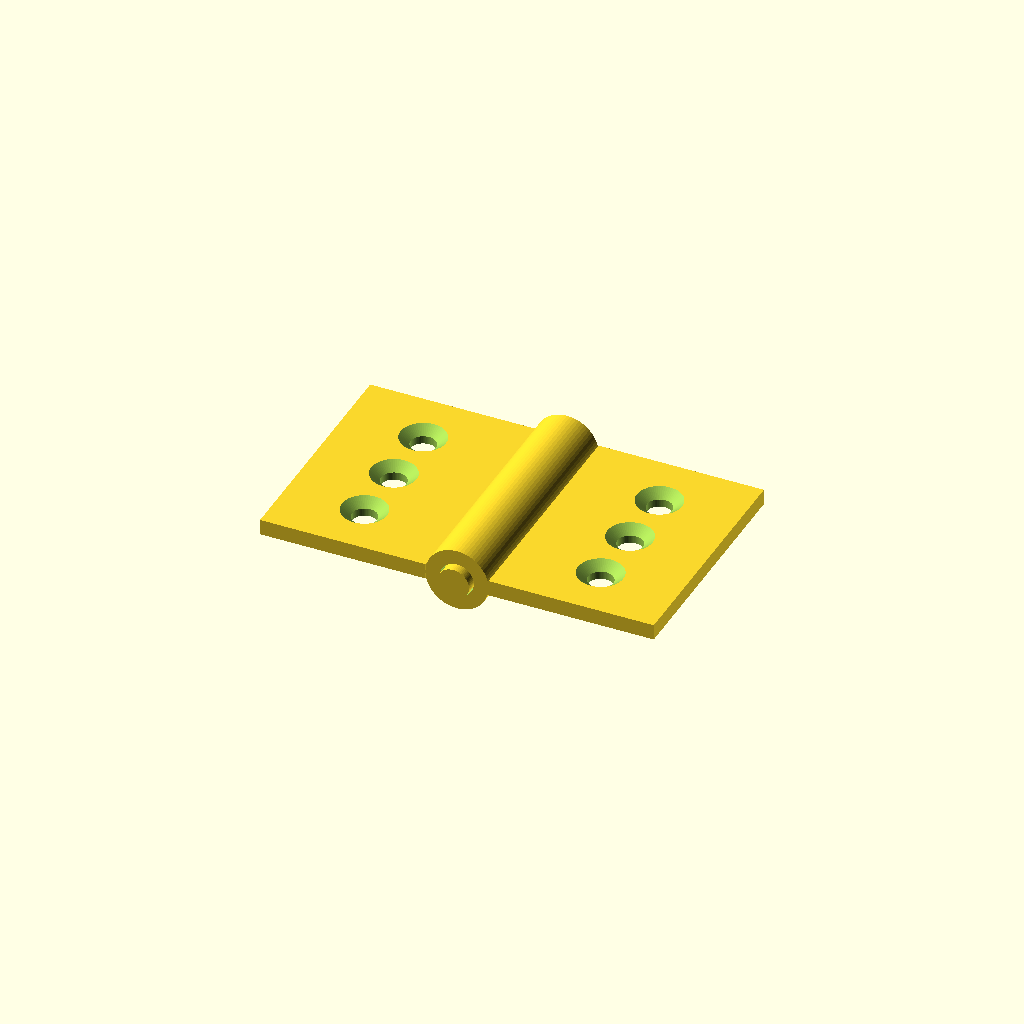
Cell 1 — every parameter at its default value.
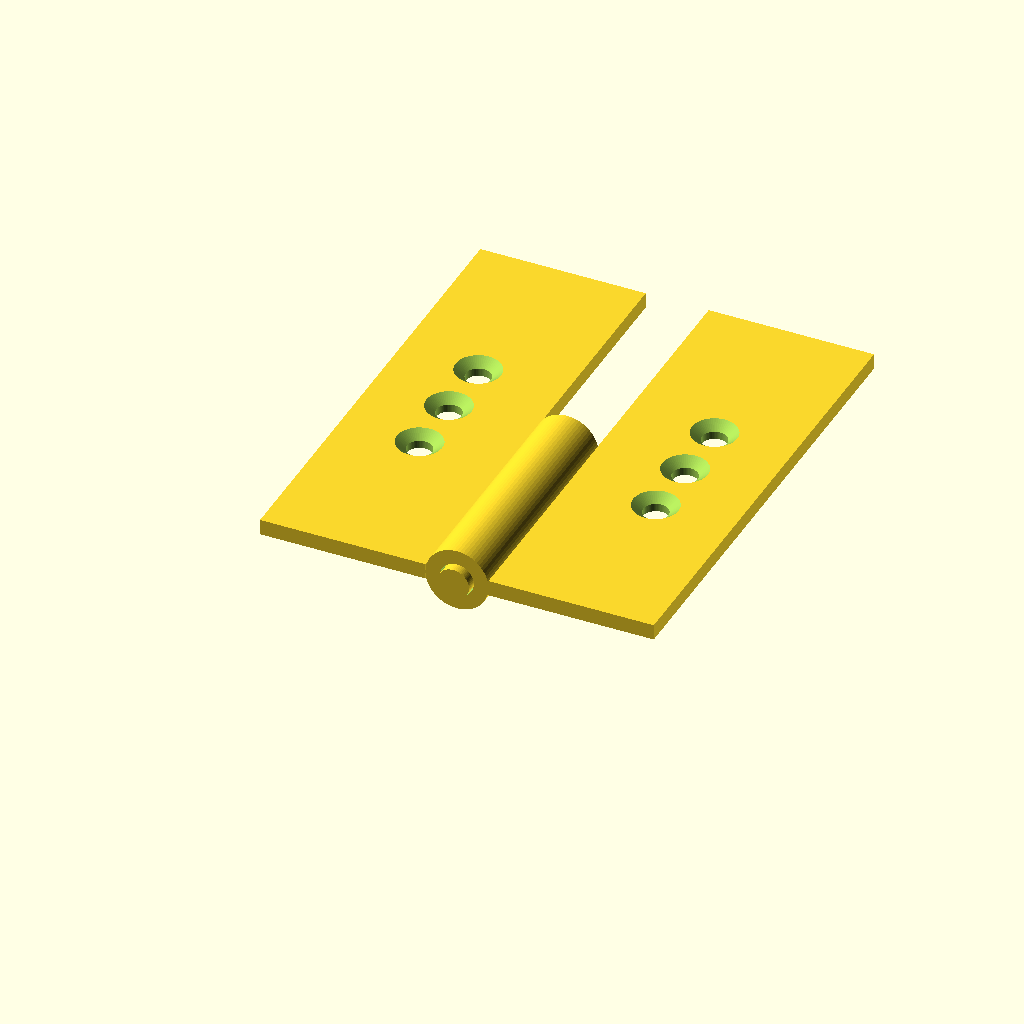
Cell 2: leaf_length = 60 (everything else at default).
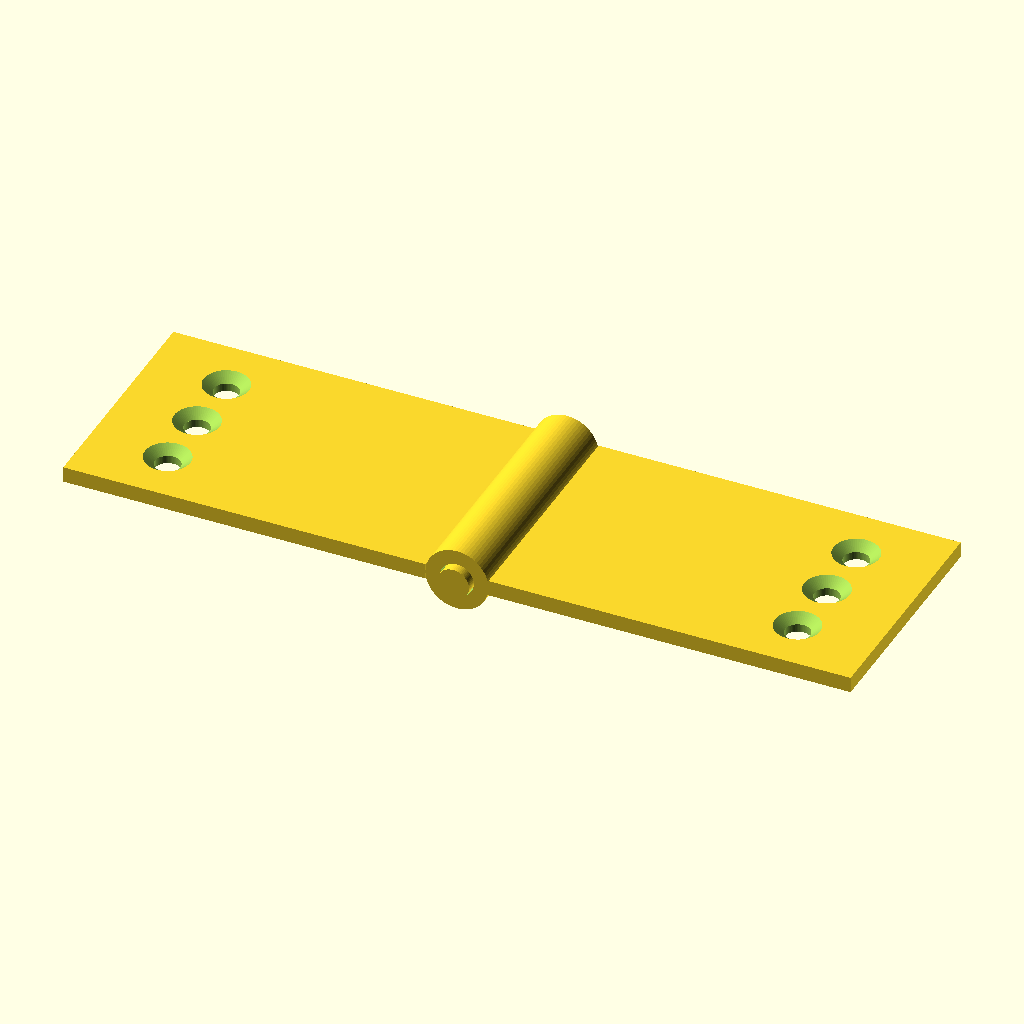
Cell 3 — leaf_width set to 50, the other parameters unchanged.
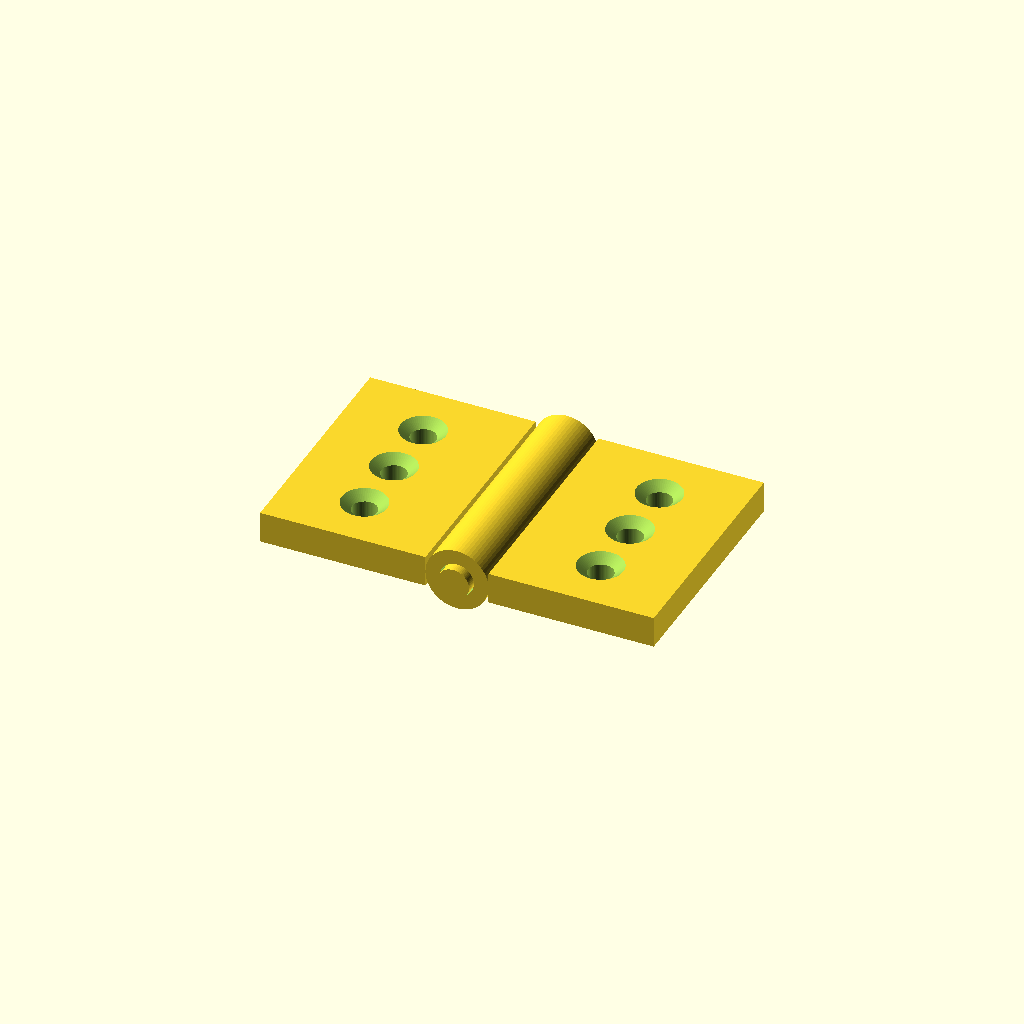
Cell 4: leaf_thickness = 4 (everything else at default).
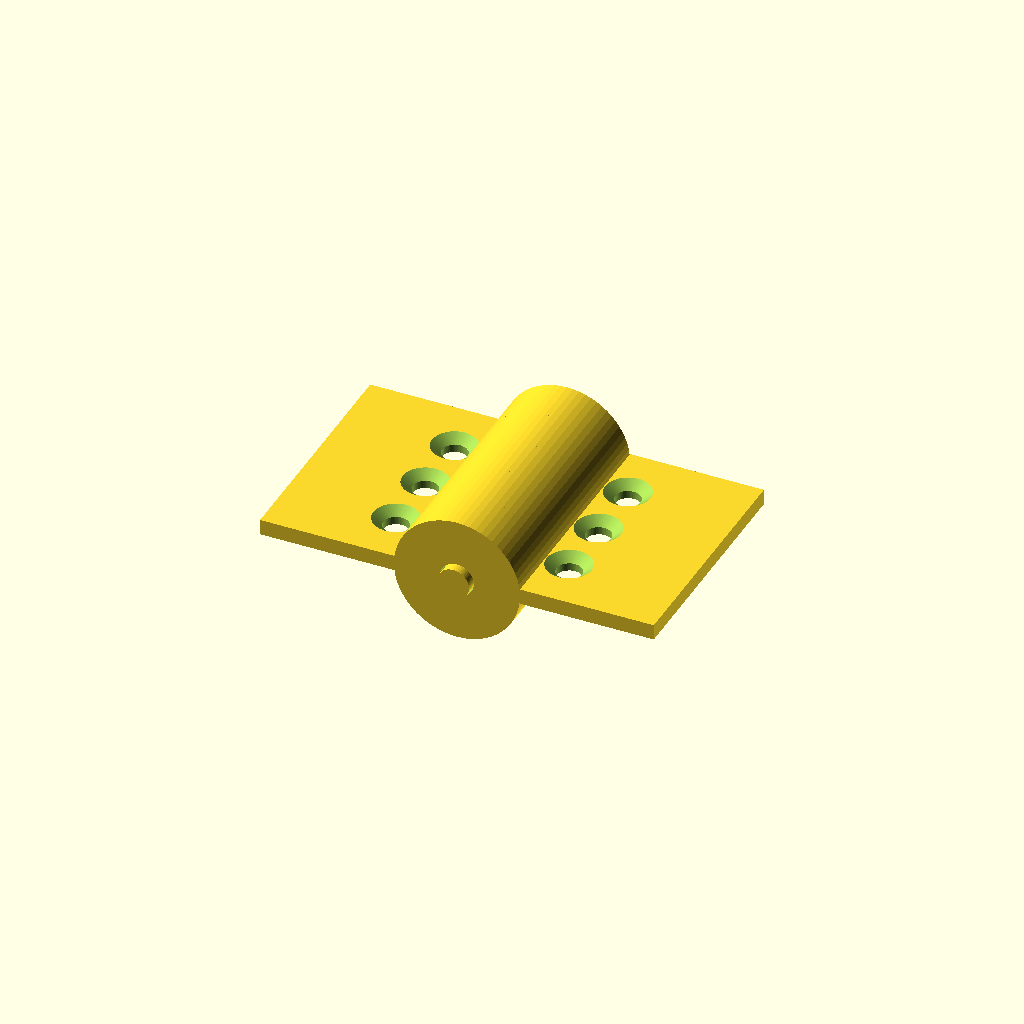
Cell 5: the same model with knuckle_od = 16.
All cells are drawn from one camera (rotation 55°, 0°, 25°, orthographic, colour scheme Cornfield), so only the parameter changes between them.
OpenSCAD source file results/tier-3-butt-hinge/iter-png-1_claude-sonnet-4-5-636bc45d7f53-2026-04-28T17-31-36-689Z/final.scad:
// 小型バット蝶番 (180° 開いた状態)

$fn = 64;

// パラメータ
leaf_length = 30;      // 板の縦(Y方向)
leaf_width = 25;       // 板の横(X方向)
leaf_thickness = 2;    // 板の厚さ
knuckle_od = 8;        // knuckle外径
pin_diameter = 4;      // ピン軸直径
pin_clearance = 0.3;   // クリアランス
knuckle_id = pin_diameter + pin_clearance;  // knuckle内径
knuckle_segment = 6;   // knuckleセグメント長
pin_length = 32;       // ピン軸長
screw_hole_d = 3.2;    // M3貫通穴
countersink_d = 6;     // 皿穴直径
countersink_depth = 1; // 皿穴深さ
screw_spacing = 8;     // 皿穴間隔

// 左板 (knuckle 3個: Y=0-6, 12-18, 24-30)
module left_leaf() {
    difference() {
        union() {
            // 平板部
            translate([-leaf_width, 0, -leaf_thickness/2])
                cube([leaf_width - knuckle_od/2, leaf_length, leaf_thickness]);
            
            // knuckle 3個
            for (i = [0, 2, 4]) {
                translate([0, i * knuckle_segment, 0])
                    rotate([-90, 0, 0])
                        cylinder(d = knuckle_od, h = knuckle_segment);
            }
        }
        
        // knuckle内径穴
        for (i = [0, 2, 4]) {
            translate([0, i * knuckle_segment - 0.1, 0])
                rotate([-90, 0, 0])
                    cylinder(d = knuckle_id, h = knuckle_segment + 0.2);
        }
        
        // 皿穴 3個 (knuckleから離れた側、X方向に配置)
        for (i = [-1, 0, 1]) {
            translate([-leaf_width + knuckle_od/2 + 6, leaf_length/2 + i * screw_spacing, -leaf_thickness/2]) {
                // 貫通穴
                translate([0, 0, -0.1])
                    cylinder(d = screw_hole_d, h = leaf_thickness + 0.2);
                // 皿穴 (上面から)
                translate([0, 0, leaf_thickness - countersink_depth])
                    cylinder(d1 = screw_hole_d, d2 = countersink_d, h = countersink_depth + 0.1);
            }
        }
    }
}

// 右板 (knuckle 2個: Y=6-12, 18-24)
module right_leaf() {
    difference() {
        union() {
            // 平板部
            translate([knuckle_od/2, 0, -leaf_thickness/2])
                cube([leaf_width - knuckle_od/2, leaf_length, leaf_thickness]);
            
            // knuckle 2個
            for (i = [1, 3]) {
                translate([0, i * knuckle_segment, 0])
                    rotate([-90, 0, 0])
                        cylinder(d = knuckle_od, h = knuckle_segment);
            }
        }
        
        // knuckle内径穴
        for (i = [1, 3]) {
            translate([0, i * knuckle_segment - 0.1, 0])
                rotate([-90, 0, 0])
                    cylinder(d = knuckle_id, h = knuckle_segment + 0.2);
        }
        
        // 皿穴 3個 (knuckleから離れた側、X方向に配置)
        for (i = [-1, 0, 1]) {
            translate([leaf_width - knuckle_od/2 - 6, leaf_length/2 + i * screw_spacing, -leaf_thickness/2]) {
                // 貫通穴
                translate([0, 0, -0.1])
                    cylinder(d = screw_hole_d, h = leaf_thickness + 0.2);
                // 皿穴 (上面から)
                translate([0, 0, leaf_thickness - countersink_depth])
                    cylinder(d1 = screw_hole_d, d2 = countersink_d, h = countersink_depth + 0.1);
            }
        }
    }
}

// ピン軸
module pin() {
    translate([0, -1, 0])
        rotate([-90, 0, 0])
            cylinder(d = pin_diameter, h = pin_length);
}

// 組み立て
left_leaf();
right_leaf();
pin();
Parameter table extracted from the source (name, type, default, range or options):
leaf_length: number, default 30
leaf_width: number, default 25
leaf_thickness: number, default 2
knuckle_od: number, default 8
pin_diameter: number, default 4
pin_clearance: number, default 0.3
knuckle_segment: number, default 6
pin_length: number, default 32
screw_hole_d: number, default 3.2
countersink_d: number, default 6
countersink_depth: number, default 1
screw_spacing: number, default 8
